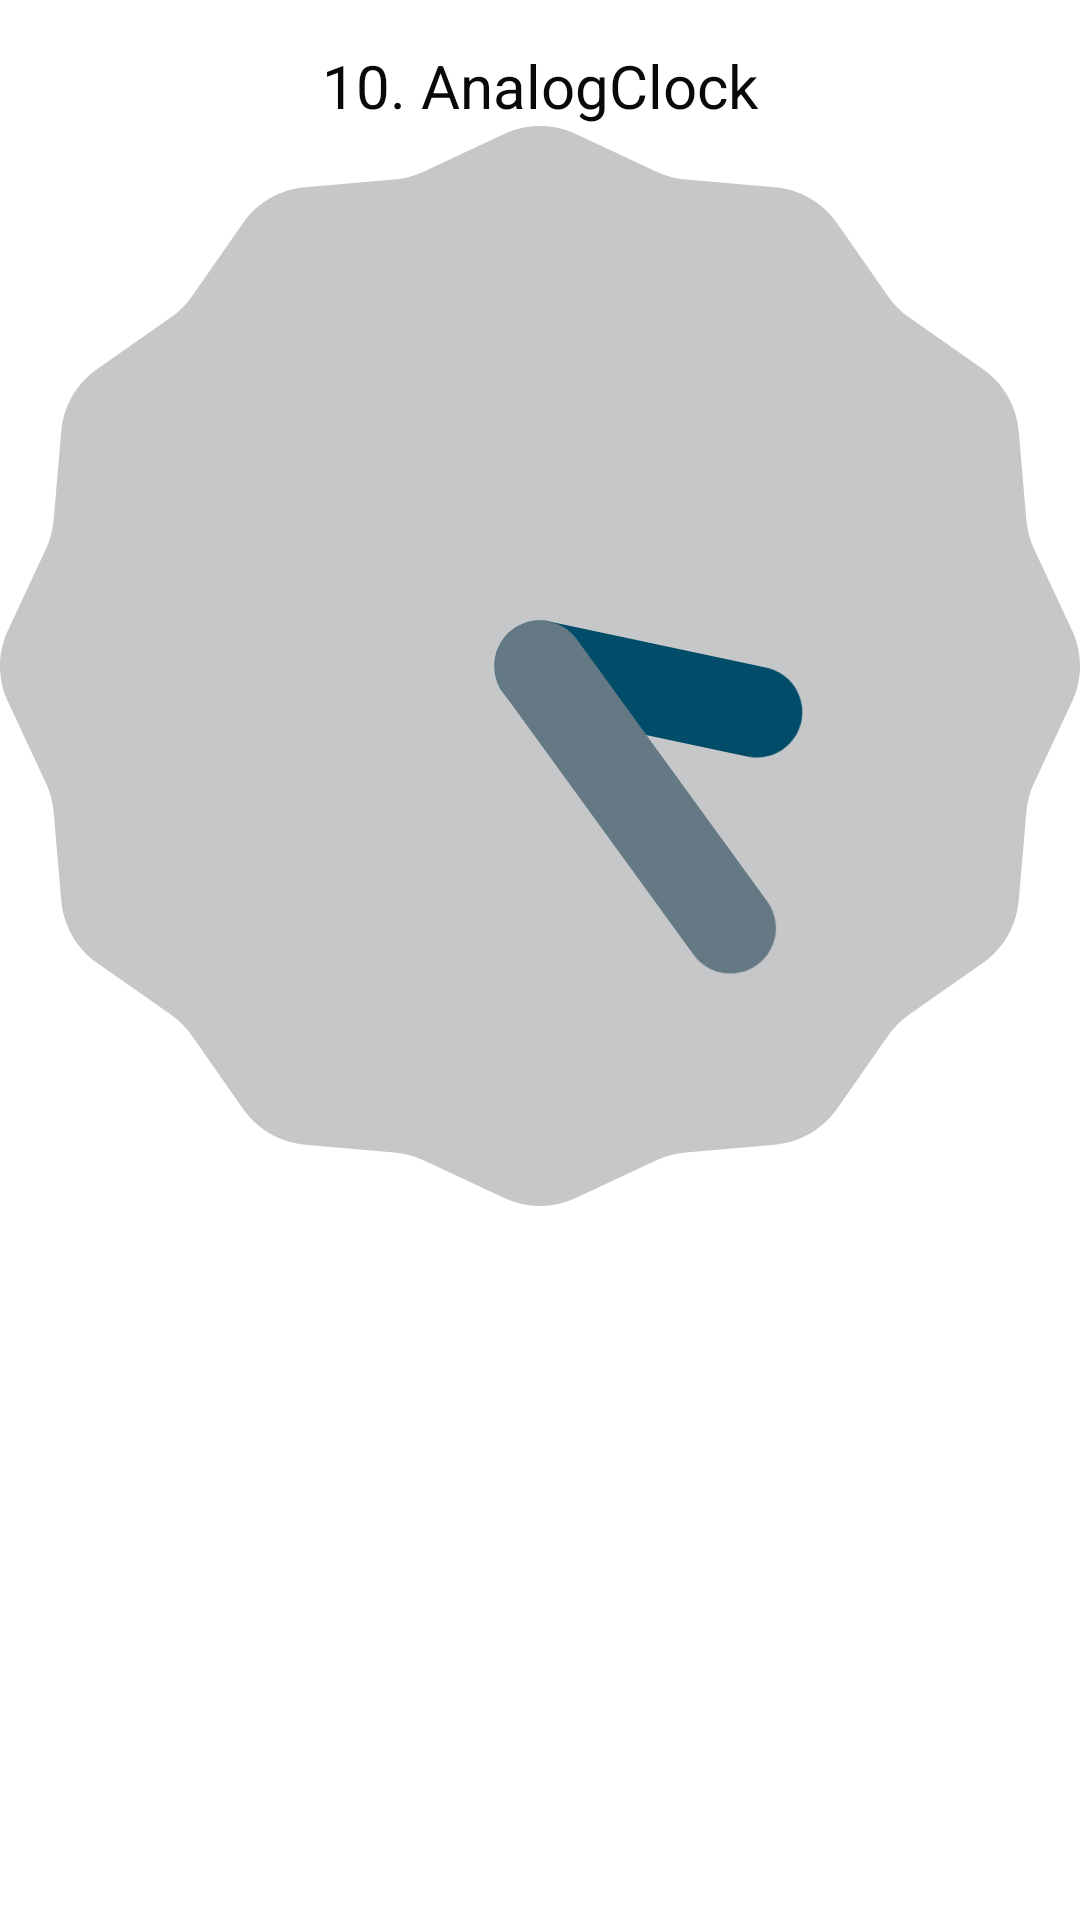

This screen was rendered from an Android layout file. Write that file and the resources it references.
<!-- AndroidManifest.xml: application theme Theme.A548E22MasVistas -->
<!-- res/layout/activity_main10.xml -->
<?xml version="1.0" encoding="utf-8"?>
<LinearLayout   xmlns:android="http://schemas.android.com/apk/res/android"
    xmlns:app="http://schemas.android.com/apk/res-auto"
    xmlns:tools="http://schemas.android.com/tools"
    android:layout_width="match_parent"
    android:layout_height="match_parent"
    tools:context=".MainActivity10"
    android:orientation="vertical"
    >
    <TextView
        android:layout_width="wrap_content"
        android:layout_height="wrap_content"
        android:layout_gravity="center_horizontal"
        android:layout_marginTop="15dp"
        android:text="10. AnalogClock"
        android:textColor="#090909"
        android:textSize="20dp" />
    <AnalogClock
        android:layout_width="wrap_content"
        android:layout_height="wrap_content"
        android:layout_gravity="center"
        />
</LinearLayout>
<!-- resources referenced by this layout -->
<resources>
  <style name="Theme.A548E22MasVistas" parent="Theme.MaterialComponents.DayNight.NoActionBar">
          
          <item name="colorPrimary">@color/purple_500</item>
          <item name="colorPrimaryVariant">@color/purple_700</item>
          <item name="colorOnPrimary">@color/white</item>
          
          <item name="colorSecondary">@color/teal_200</item>
          <item name="colorSecondaryVariant">@color/teal_700</item>
          <item name="colorOnSecondary">@color/black</item>
          
          <item name="android:statusBarColor" tools:targetApi="l">?attr/colorPrimaryVariant</item>
          
      </style>
  <!-- not gathered from this repository: default colours our renderer supplied (Android Studio template values) -->
  <color name="purple_500">#FF6200EE</color>
  <color name="purple_700">#FF3700B3</color>
  <color name="teal_200">#FF03DAC5</color>
  <color name="teal_700">#FF018786</color>
  <color name="black">#FF000000</color>
  <color name="white">#FFFFFFFF</color>
</resources>
